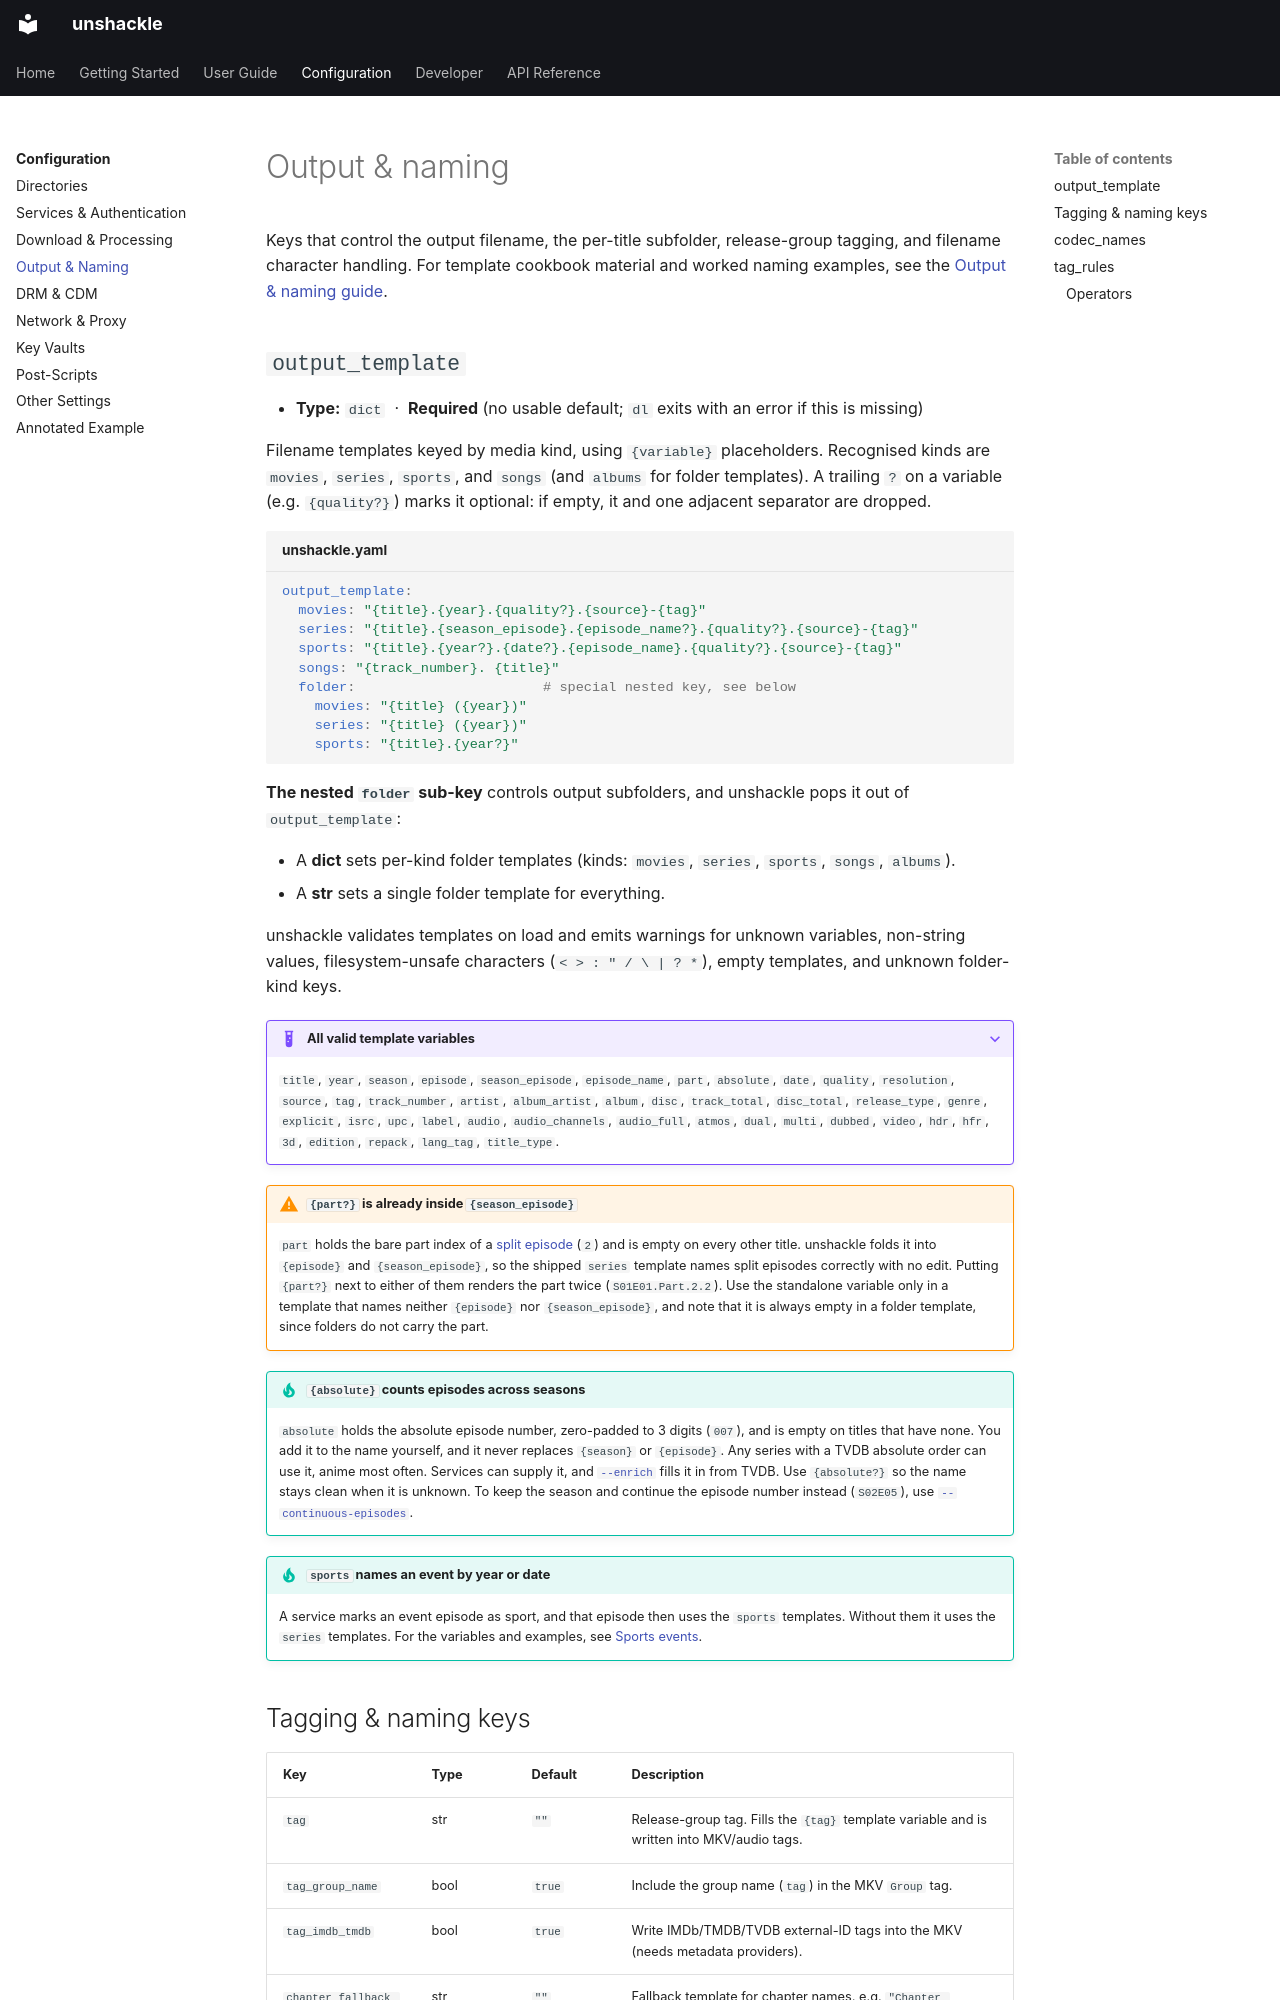

repository: mahimmazidul/unshackle · page: reference/configuration/output/index.html · generator: mkdocs

# Output & naming { #output-naming }

Keys that control the output filename, the per-title subfolder, release-group tagging, and
filename character handling. For template cookbook material and worked naming examples, see
the [Output & naming guide](../../guide/output-and-naming.md).

## `output_template`

- **Type:** `dict` &nbsp;·&nbsp; **Required** (no usable default; `dl` exits with an error if this is missing)

Filename templates keyed by media kind, using `{variable}` placeholders. Recognised kinds are
`movies`, `series`, `sports`, and `songs` (and `albums` for folder templates). A trailing `?` on a
variable (e.g. `{quality?}`) marks it optional: if empty, it and one adjacent separator are
dropped.

```yaml title="unshackle.yaml"
output_template:
  movies: "{title}.{year}.{quality?}.{source}-{tag}"
  series: "{title}.{season_episode}.{episode_name?}.{quality?}.{source}-{tag}"
  sports: "{title}.{year?}.{date?}.{episode_name}.{quality?}.{source}-{tag}"
  songs: "{track_number}. {title}"
  folder:                       # special nested key, see below
    movies: "{title} ({year})"
    series: "{title} ({year})"
    sports: "{title}.{year?}"
```

**The nested `folder` sub-key** controls output subfolders, and unshackle pops it out of
`output_template`:

- A **dict** sets per-kind folder templates (kinds: `movies`, `series`, `sports`, `songs`, `albums`).
- A **str** sets a single folder template for everything.

unshackle validates templates on load and emits warnings for unknown variables, non-string
values, filesystem-unsafe characters (`< > : " / \ | ? *`), empty templates, and unknown
folder-kind keys.

??? example "All valid template variables"
    `title`, `year`, `season`, `episode`, `season_episode`, `episode_name`, `part`,
    `absolute`, `date`, `quality`, `resolution`, `source`, `tag`, `track_number`, `artist`,
    `album_artist`, `album`, `disc`, `track_total`, `disc_total`, `release_type`, `genre`,
    `explicit`, `isrc`, `upc`, `label`, `audio`, `audio_channels`, `audio_full`, `atmos`,
    `dual`, `multi`, `dubbed`, `video`, `hdr`, `hfr`, `3d`, `edition`, `repack`, `lang_tag`,
    `title_type`.

!!! warning "`{part?}` is already inside `{season_episode}`"
    `part` holds the bare part index of a
    [split episode](../../guide/output-and-naming.md#split-episodes) (`2`) and is empty on
    every other title. unshackle folds it into `{episode}` and `{season_episode}`, so the
    shipped `series` template names split episodes correctly with no edit. Putting
    `{part?}` next to either of them renders the part twice (`S01E01.Part.2.2`). Use the
    standalone variable only in a template that names neither `{episode}` nor
    `{season_episode}`, and note that it is always empty in a folder template, since
    folders do not carry the part.

!!! tip "`{absolute}` counts episodes across seasons"
    `absolute` holds the absolute episode number, zero-padded to 3 digits (`007`), and is
    empty on titles that have none. You add it to the name yourself, and it never replaces `{season}`
    or `{episode}`. Any series with a TVDB absolute order can use it, anime most often.
    Services can supply it, and
    [`--enrich`](../../guide/downloading.md#metadata-and-tagging) fills it in from TVDB.
    Use `{absolute?}` so the name stays clean when it is unknown. To keep the season and
    continue the episode number instead (`S02E05`), use
    [`--continuous-episodes`](../../guide/downloading.md#continuous-episode-numbers).

!!! tip "`sports` names an event by year or date"
    A service marks an event episode as sport, and that episode then uses the `sports`
    templates. Without them it uses the `series` templates. For the variables and
    examples, see [Sports events](../../guide/output-and-naming.md#sports-events).
